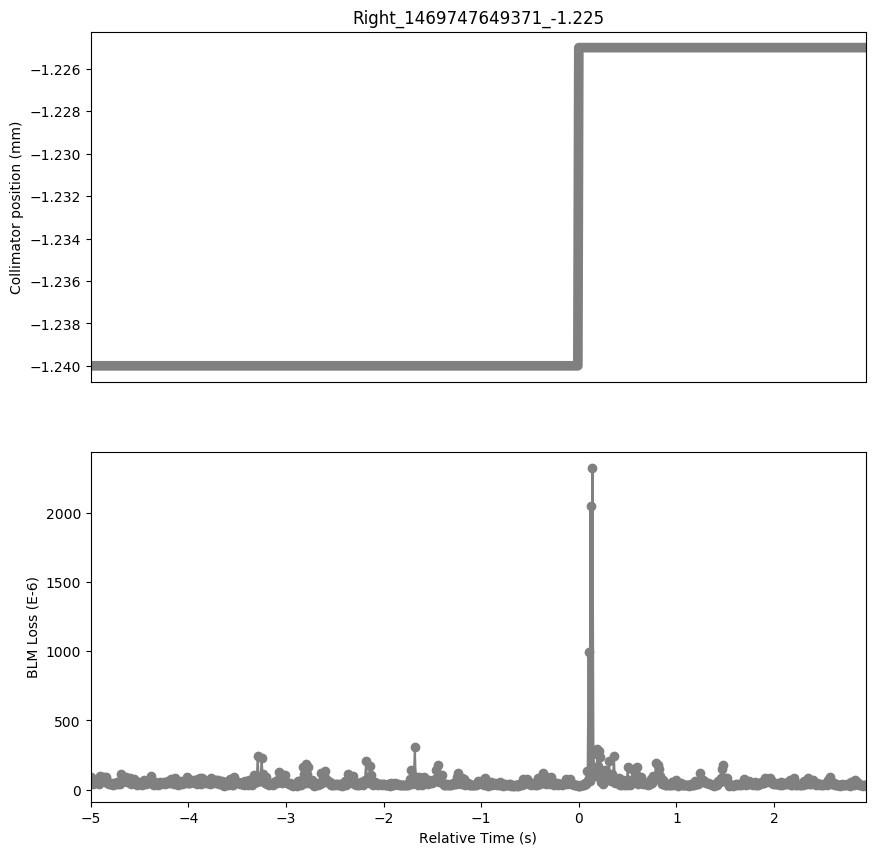

Values plotted in this chart, from the file beside it:
Timestamp, position, BLMTI.06R7.B1E10_TCLA.A6R7.B1
1469747644380, -1.24, 9.122399999999999e-05
1469747644390, -1.24, 6.2626e-05
1469747644400, -1.24, 4.1992e-05
1469747644410, -1.24, 4.7422e-05
1469747644420, -1.24, 4.7422e-05
1469747644430, -1.24, 6.8056e-05
1469747644440, -1.24, 5.1404e-05
1469747644450, -1.24, 5.5023999999999994e-05
1469747644460, -1.24, 4.3078e-05
1469747644470, -1.24, 9.918799999999999e-05
1469747644480, -1.24, 6.6608e-05
1469747644490, -1.24, 9.05e-05
1469747644500, -1.24, 7.0952e-05
1469747644510, -1.24, 6.2988e-05
1469747644520, -1.24, 8.7966e-05
1469747644530, -1.24, 6.335e-05
1469747644540, -1.24, 8.7966e-05
1469747644550, -1.24, 5.1042e-05
1469747644560, -1.24, 5.3576000000000003e-05
1469747644570, -1.24, 4.2353999999999995e-05
1469747644580, -1.24, 4.344e-05
1469747644590, -1.24, 3.801e-05
1469747644600, -1.24, 4.4164e-05
1469747644610, -1.24, 3.4028e-05
1469747644620, -1.24, 4.1268e-05
1469747644630, -1.24, 4.6698e-05
1469747644640, -1.24, 4.2716e-05
1469747644650, -1.24, 5.4662e-05
1469747644660, -1.24, 3.801e-05
1469747644670, -1.24, 4.5974e-05
1469747644680, -1.24, 3.6924e-05
1469747644690, -1.24, 0.0001122
1469747644700, -1.24, 8.108800000000001e-05
1469747644710, -1.24, 7.059e-05
1469747644720, -1.24, 6.335e-05
1469747644730, -1.24, 6.841800000000001e-05
1469747644740, -1.24, 8.7604e-05
1469747644750, -1.24, 5.2852e-05
1469747644760, -1.24, 6.1902e-05
1469747644770, -1.24, 5.2852e-05
1469747644780, -1.24, 8.6156e-05
1469747644790, -1.24, 3.8372e-05
1469747644800, -1.24, 4.4164e-05
1469747644810, -1.24, 4.5611999999999996e-05
1469747644820, -1.24, 8.0002e-05
1469747644830, -1.24, 4.7783999999999995e-05
1469747644840, -1.24, 3.9096e-05
1469747644850, -1.24, 3.4028e-05
1469747644860, -1.24, 3.8372e-05
1469747644870, -1.24, 5.2128e-05
1469747644880, -1.24, 4.163e-05
1469747644890, -1.24, 4.4164e-05
1469747644900, -1.24, 3.6200000000000006e-05
1469747644910, -1.24, 4.4164e-05
1469747644920, -1.24, 4.6698e-05
1469747644930, -1.24, 6.9142e-05
1469747644940, -1.24, 4.525e-05
1469747644950, -1.24, 4.344e-05
1469747644960, -1.24, 5.4662e-05
1469747644970, -1.24, 5.2128e-05
... 735 more rows
